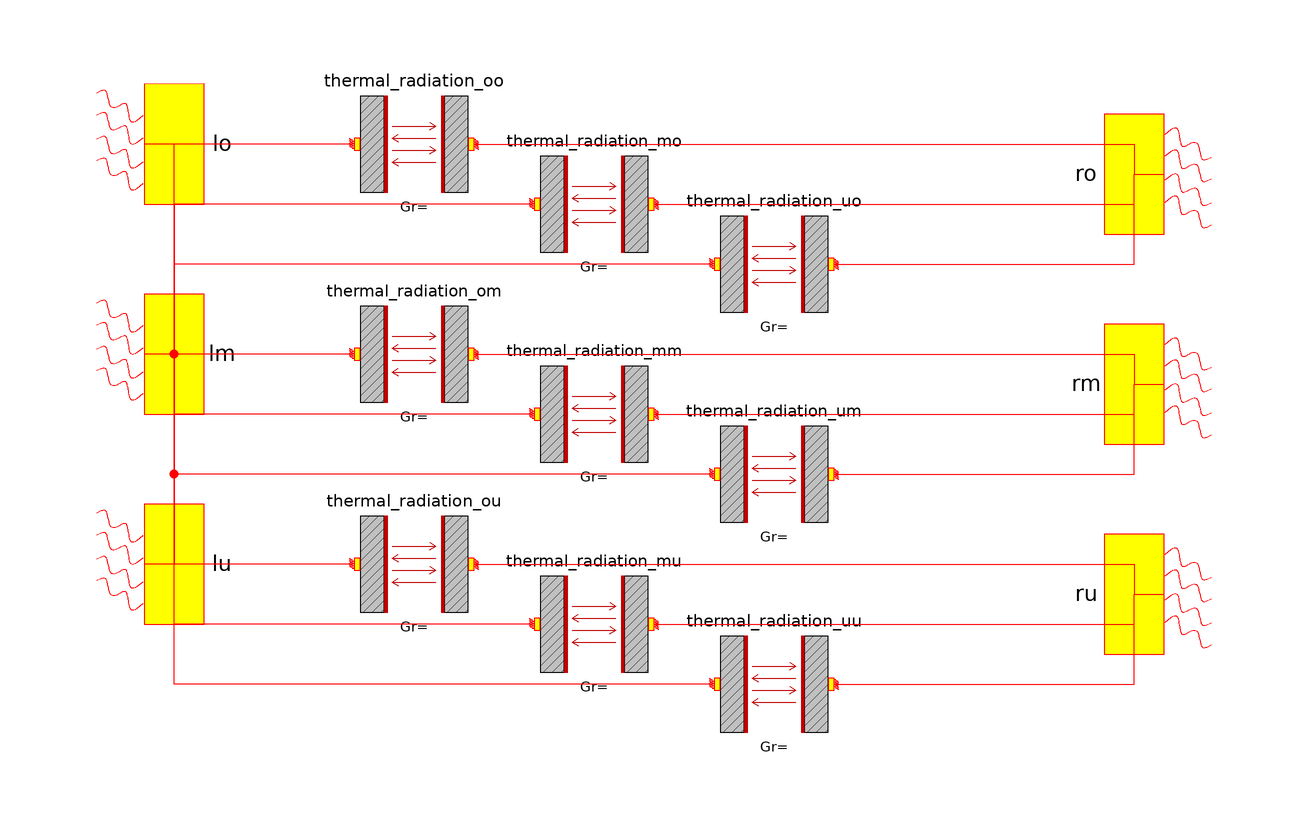

This picture is the connection diagram that the Modelica source below describes through its graphical annotations.

model radiation_3 "radiation_3.mo"
	iboss.iboss_thermal.components.surface_properties_in lo annotation(Placement(
		transformation(
			origin={-90,20},
			extent={{-10,-10},{10,10}},
			rotation=-270),
		iconTransformation(
			origin={-100,50},
			extent={{-10,-10},{10,10}},
			rotation=-270)));
	iboss.iboss_thermal.components.thermal_radiation_A thermal_radiation_oo annotation(Placement(transformation(extent={{-55,10},{-35,30}})));
	iboss.iboss_thermal.components.surface_properties_in lm annotation(Placement(
		transformation(
			origin={-90,-15},
			extent={{-10,-10},{10,10}},
			rotation=-270),
		iconTransformation(
			origin={-100,0},
			extent={{-10,-10},{10,10}},
			rotation=-270)));
	iboss.iboss_thermal.components.surface_properties_in lu annotation(Placement(
		transformation(
			origin={-90,-50},
			extent={{-10,-10},{10,10}},
			rotation=-270),
		iconTransformation(
			origin={-100,-50},
			extent={{-10,-10},{10,10}},
			rotation=-270)));
	iboss.iboss_thermal.components.surface_properties_in ro annotation(Placement(
		transformation(
			origin={80,15},
			extent={{-10,-10},{10,10}},
			rotation=-90),
		iconTransformation(
			origin={100,50},
			extent={{-10,-10},{10,10}},
			rotation=-90)));
	iboss.iboss_thermal.components.surface_properties_in rm annotation(Placement(
		transformation(
			origin={80,-20},
			extent={{-10,-10},{10,10}},
			rotation=-90),
		iconTransformation(
			origin={100,0},
			extent={{-10,-10},{10,10}},
			rotation=-90)));
	iboss.iboss_thermal.components.surface_properties_in ru annotation(Placement(
		transformation(
			origin={80,-55},
			extent={{-10,-10},{10,10}},
			rotation=-90),
		iconTransformation(
			origin={100,-50},
			extent={{-10,-10},{10,10}},
			rotation=-90)));
	iboss.iboss_thermal.components.thermal_radiation_A thermal_radiation_om annotation(Placement(transformation(extent={{-55,-25},{-35,-5}})));
	iboss.iboss_thermal.components.thermal_radiation_A thermal_radiation_ou annotation(Placement(transformation(
		origin={-45,-50},
		extent={{-10,-10},{10,10}})));
	iboss.iboss_thermal.components.thermal_radiation_A thermal_radiation_mo annotation(Placement(transformation(extent={{-25,0},{-5,20}})));
	iboss.iboss_thermal.components.thermal_radiation_A thermal_radiation_mm annotation(Placement(transformation(extent={{-25,-35},{-5,-15}})));
	iboss.iboss_thermal.components.thermal_radiation_A thermal_radiation_mu annotation(Placement(transformation(
		origin={-15,-60},
		extent={{-10,-10},{10,10}})));
	iboss.iboss_thermal.components.thermal_radiation_A thermal_radiation_uo annotation(Placement(transformation(extent={{5,-10},{25,10}})));
	iboss.iboss_thermal.components.thermal_radiation_A thermal_radiation_um annotation(Placement(transformation(extent={{5,-45},{25,-25}})));
	iboss.iboss_thermal.components.thermal_radiation_A thermal_radiation_uu annotation(Placement(transformation(
		origin={15,-70},
		extent={{-10,-10},{10,10}})));
	equation
		connect(thermal_radiation_uu.surface_properties1,lu) annotation(Line(
			points={{5,-70},{0,-70},{-85,-70},{-85,-50},{-90,-50}},
			color={255,0,0},
			thickness=0.0625));
		connect(thermal_radiation_um.surface_properties1,lu) annotation(Line(
			points={{5,-35},{0,-35},{-85,-35},{-85,-50},{-90,-50}},
			color={255,0,0},
			thickness=0.0625));
		connect(thermal_radiation_uo.surface_properties1,lu) annotation(Line(
			points={{5,0},{0,0},{-85,0},{-85,-50},{-90,-50}},
			color={255,0,0},
			thickness=0.0625));
		connect(thermal_radiation_mu.surface_properties1,lm) annotation(Line(
			points={{-25,-60},{-30,-60},{-85,-60},{-85,-15},{-90,-15}},
			color={255,0,0},
			thickness=0.0625));
		connect(thermal_radiation_mm.surface_properties1,lm) annotation(Line(
			points={{-25,-25},{-30,-25},{-85,-25},{-85,-15},{-90,-15}},
			color={255,0,0},
			thickness=0.0625));
		connect(thermal_radiation_mo.surface_properties1,lm) annotation(Line(
			points={{-25,10},{-30,10},{-85,10},{-85,-15},{-90,-15}},
			color={255,0,0},
			thickness=0.0625));
		connect(thermal_radiation_ou.surface_properties1,lo) annotation(Line(
			points={{-55,-50},{-60,-50},{-85,-50},{-85,20},{-90,20}},
			color={255,0,0},
			thickness=0.0625));
		connect(thermal_radiation_om.surface_properties1,lo) annotation(Line(
			points={{-55,-15},{-60,-15},{-85,-15},{-85,20},{-90,20}},
			color={255,0,0},
			thickness=0.0625));
		connect(thermal_radiation_oo.surface_properties1,lo) annotation(Line(
			points={{-55,20},{-60,20},{-85,20},{-90,20}},
			color={255,0,0},
			thickness=0.0625));
		connect(thermal_radiation_uu.surface_properties2,ru) annotation(Line(
			points={{25,-70},{30,-70},{75,-70},{75,-55},{80,-55}},
			color={255,0,0},
			thickness=0.0625));
		connect(thermal_radiation_mu.surface_properties2,ru) annotation(Line(
			points={{-5,-60},{0,-60},{75,-60},{75,-55},{80,-55}},
			color={255,0,0},
			thickness=0.0625));
		connect(thermal_radiation_ou.surface_properties2,ru) annotation(Line(
			points={{-35,-50},{-30,-50},{75,-50},{75,-55},{80,-55}},
			color={255,0,0},
			thickness=0.0625));
		connect(thermal_radiation_um.surface_properties2,rm) annotation(Line(
			points={{25,-35},{30,-35},{75,-35},{75,-20},{80,-20}},
			color={255,0,0},
			thickness=0.0625));
		connect(thermal_radiation_mm.surface_properties2,rm) annotation(Line(
			points={{-5,-25},{0,-25},{75,-25},{75,-20},{80,-20}},
			color={255,0,0},
			thickness=0.0625));
		connect(thermal_radiation_om.surface_properties2,rm) annotation(Line(
			points={{-35,-15},{-30,-15},{75,-15},{75,-20},{80,-20}},
			color={255,0,0},
			thickness=0.0625));
		connect(thermal_radiation_uo.surface_properties2,ro) annotation(Line(
			points={{25,0},{30,0},{75,0},{75,15},{80,15}},
			color={255,0,0},
			thickness=0.0625));
		connect(thermal_radiation_mo.surface_properties2,ro) annotation(Line(
			points={{-5,10},{0,10},{75,10},{75,15},{80,15}},
			color={255,0,0},
			thickness=0.0625));
		connect(thermal_radiation_oo.surface_properties2,ro) annotation(Line(
			points={{-35,20},{-30,20},{75,20},{75,15},{80,15}},
			color={255,0,0},
			thickness=0.0625));
	annotation(
		Icon(graphics={
					Rectangle(
						lineColor={0,0,0},
						fillColor={255,0,0},
						fillPattern=FillPattern.Solid,
						lineThickness=3.5,
						extent={{-99.90000000000001,23.4},{-79.7,-26.5}}),
					Rectangle(
						lineColor={0,0,0},
						fillColor={255,0,0},
						fillPattern=FillPattern.Solid,
						lineThickness=3.5,
						extent={{78,74},{98.2,24.1}}),
					Rectangle(
						lineColor={0,0,0},
						fillColor={255,0,0},
						fillPattern=FillPattern.Solid,
						lineThickness=3.5,
						extent={{78.09999999999999,24.2},{98.3,-25.7}}),
					Rectangle(
						lineColor={0,0,0},
						fillColor={255,0,0},
						fillPattern=FillPattern.Solid,
						lineThickness=3.5,
						extent={{78.2,-25.1},{98.40000000000001,-75}}),
					Line(
						points={{-75.5,0},{37.8,0},{37.8,0}},
						color={255,0,0},
						arrow={Arrow.Filled,Arrow.Filled},
						thickness=3.5,
						origin={13.2,39},
						rotation=17),
					Line(
						points={{-56.6,-0.7},{56.7,-0.7},{56.7,-0.7}},
						color={255,0,0},
						arrow={Arrow.Filled,Arrow.Filled},
						thickness=3.5),
					Line(
						points={{-75.5,0},{37.8,0},{37.8,0}},
						color={255,0,0},
						arrow={Arrow.Filled,Arrow.Filled},
						thickness=3.5,
						origin={13.6,-40.4},
						rotation=-15),
					Line(
						points={{50,100},{50,80},{43.3,66.7},{26.7,53.3},{10,46.7},{-6.7,
						40},{-30,26.7},{-43.3,13.3},{-46.7,3.3},{-43.3,-13.3},{-30,-26.7},{-10,
						-40},{13.3,-50},{30,-53.3},{43.3,-66.7},{46.7,-76.7},{50,-90},{50,
						-100},{50,-100}},
						pattern=LinePattern.Dash,
						color={0,0,0},
						smooth=Smooth.Bezier,
						thickness=1.5),
					Text(
						textString="%name",
						extent={{-100,133.3},{100,100}})}),
		experiment(
			StopTime=1,
			StartTime=0));
end radiation_3;